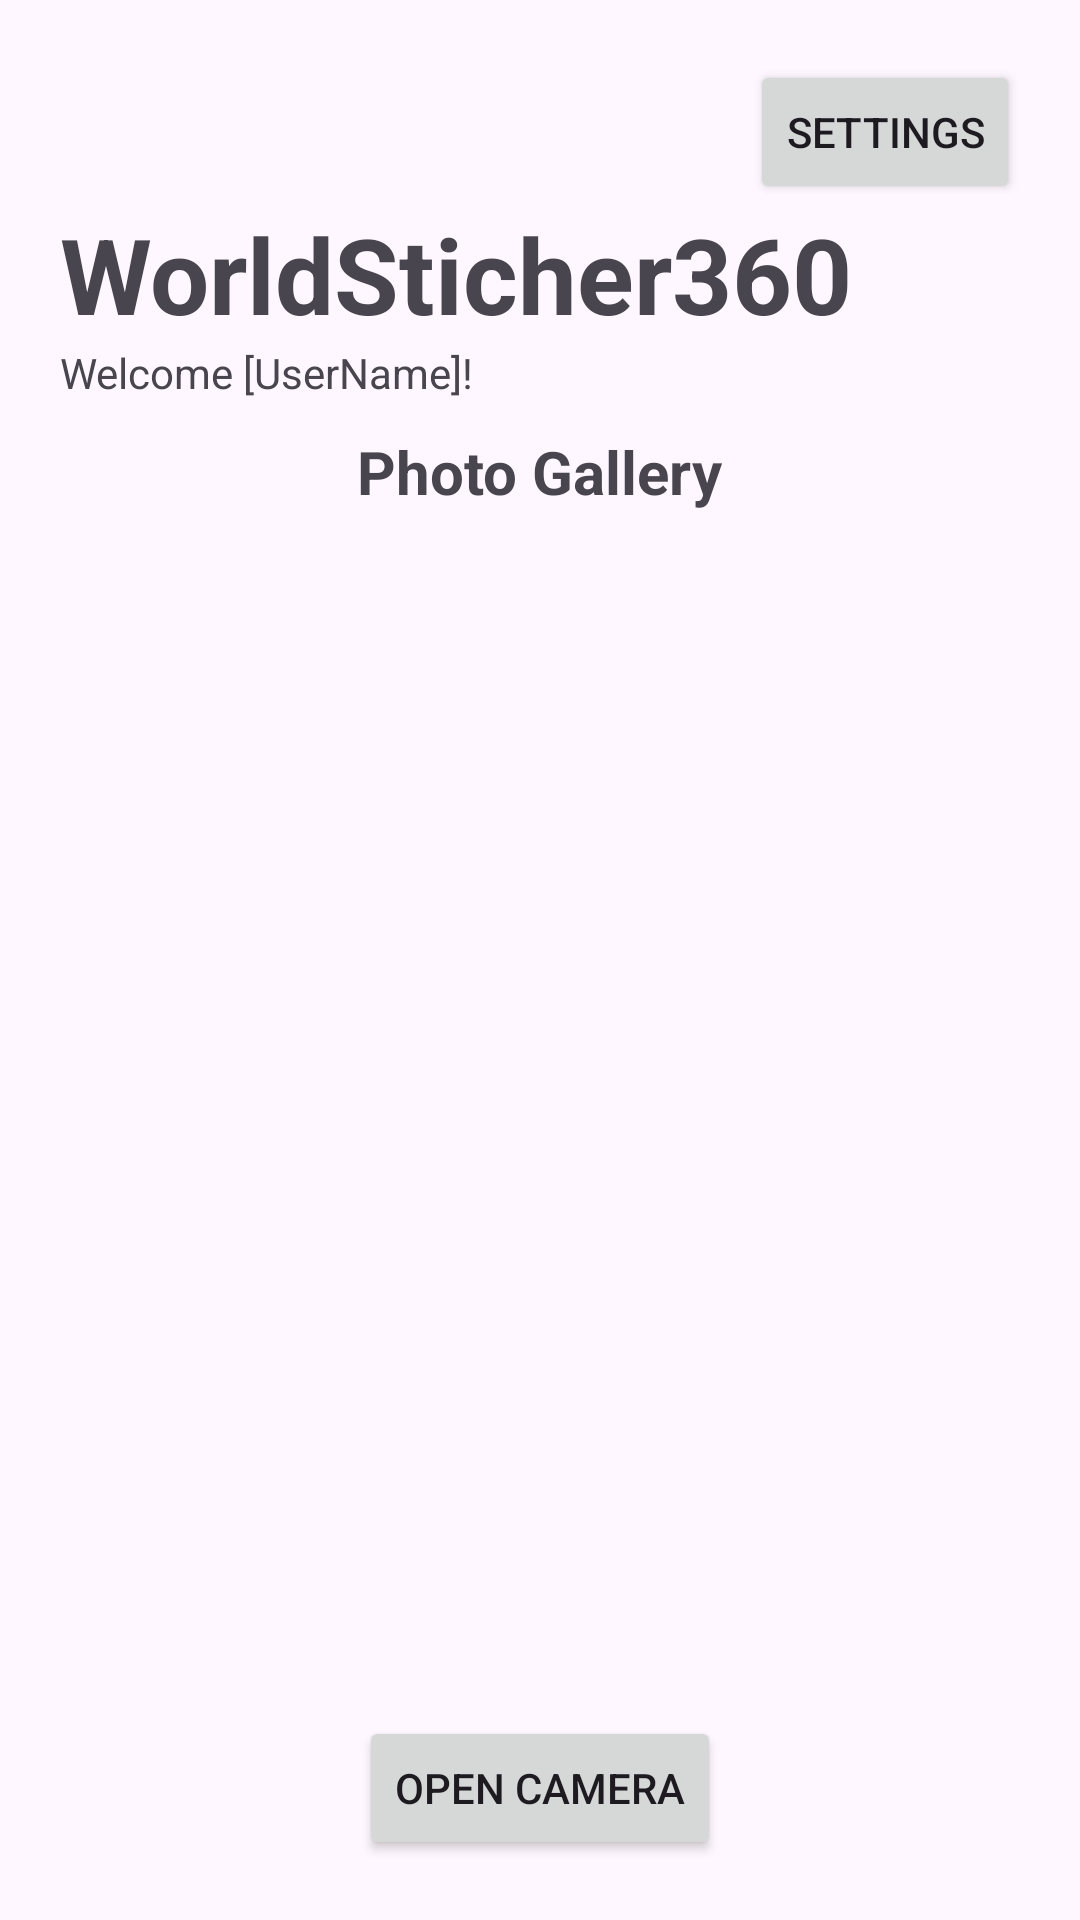

This screen was rendered from an Android layout file. Write that file and the resources it references.
<!-- AndroidManifest.xml: application theme Theme.WorldSticher360 -->
<!-- res/layout/activity_main.xml -->
<?xml version="1.0" encoding="utf-8"?>
<LinearLayout xmlns:android="http://schemas.android.com/apk/res/android"
xmlns:tools="http://schemas.android.com/tools"
android:layout_width="match_parent"
android:layout_height="match_parent"
android:orientation="vertical"
android:padding="20dp"
tools:context=".MainActivity">
    <Button
        android:layout_width="wrap_content"
        android:layout_height="wrap_content"
        android:layout_gravity="end"
        android:text="Settings"/>
    <TextView
        android:layout_width="match_parent"
        android:layout_height="wrap_content"
        android:text="@string/app_name"
        android:textSize="35sp"
        android:textStyle="bold"/>
    <TextView
        android:layout_width="match_parent"
        android:layout_height="wrap_content"
        android:text="Welcome [UserName]!"
        android:id="@+id/welcomeMessageTextView"/>
    <TextView
        android:layout_width="wrap_content"
        android:layout_height="wrap_content"
        android:text="@string/photo_gallery_name"
        android:textSize="20sp"
        android:layout_gravity="center"
        android:textStyle="bold"
        android:padding="10dp"/>
    <androidx.recyclerview.widget.RecyclerView
        android:layout_width="match_parent"
        android:layout_height="0dp"
        android:layout_weight="1"
        android:id="@+id/photoGalleryRecyclerView"/>

    
    <Button
        android:id="@+id/btnOpenCamera"
        android:text="Open Camera"
        android:layout_width="wrap_content"
        android:layout_height="wrap_content"
        android:layout_gravity="center" />

</LinearLayout>
<!-- resources referenced by this layout -->
<resources>
  <string name="app_name">WorldSticher360</string>
  <string name="photo_gallery_name">Photo Gallery</string>
  <style name="Theme.WorldSticher360" parent="Base.Theme.WorldSticher360" />
  <style name="Base.Theme.WorldSticher360" parent="Theme.Material3.DayNight.NoActionBar">
          
          
      </style>
</resources>
